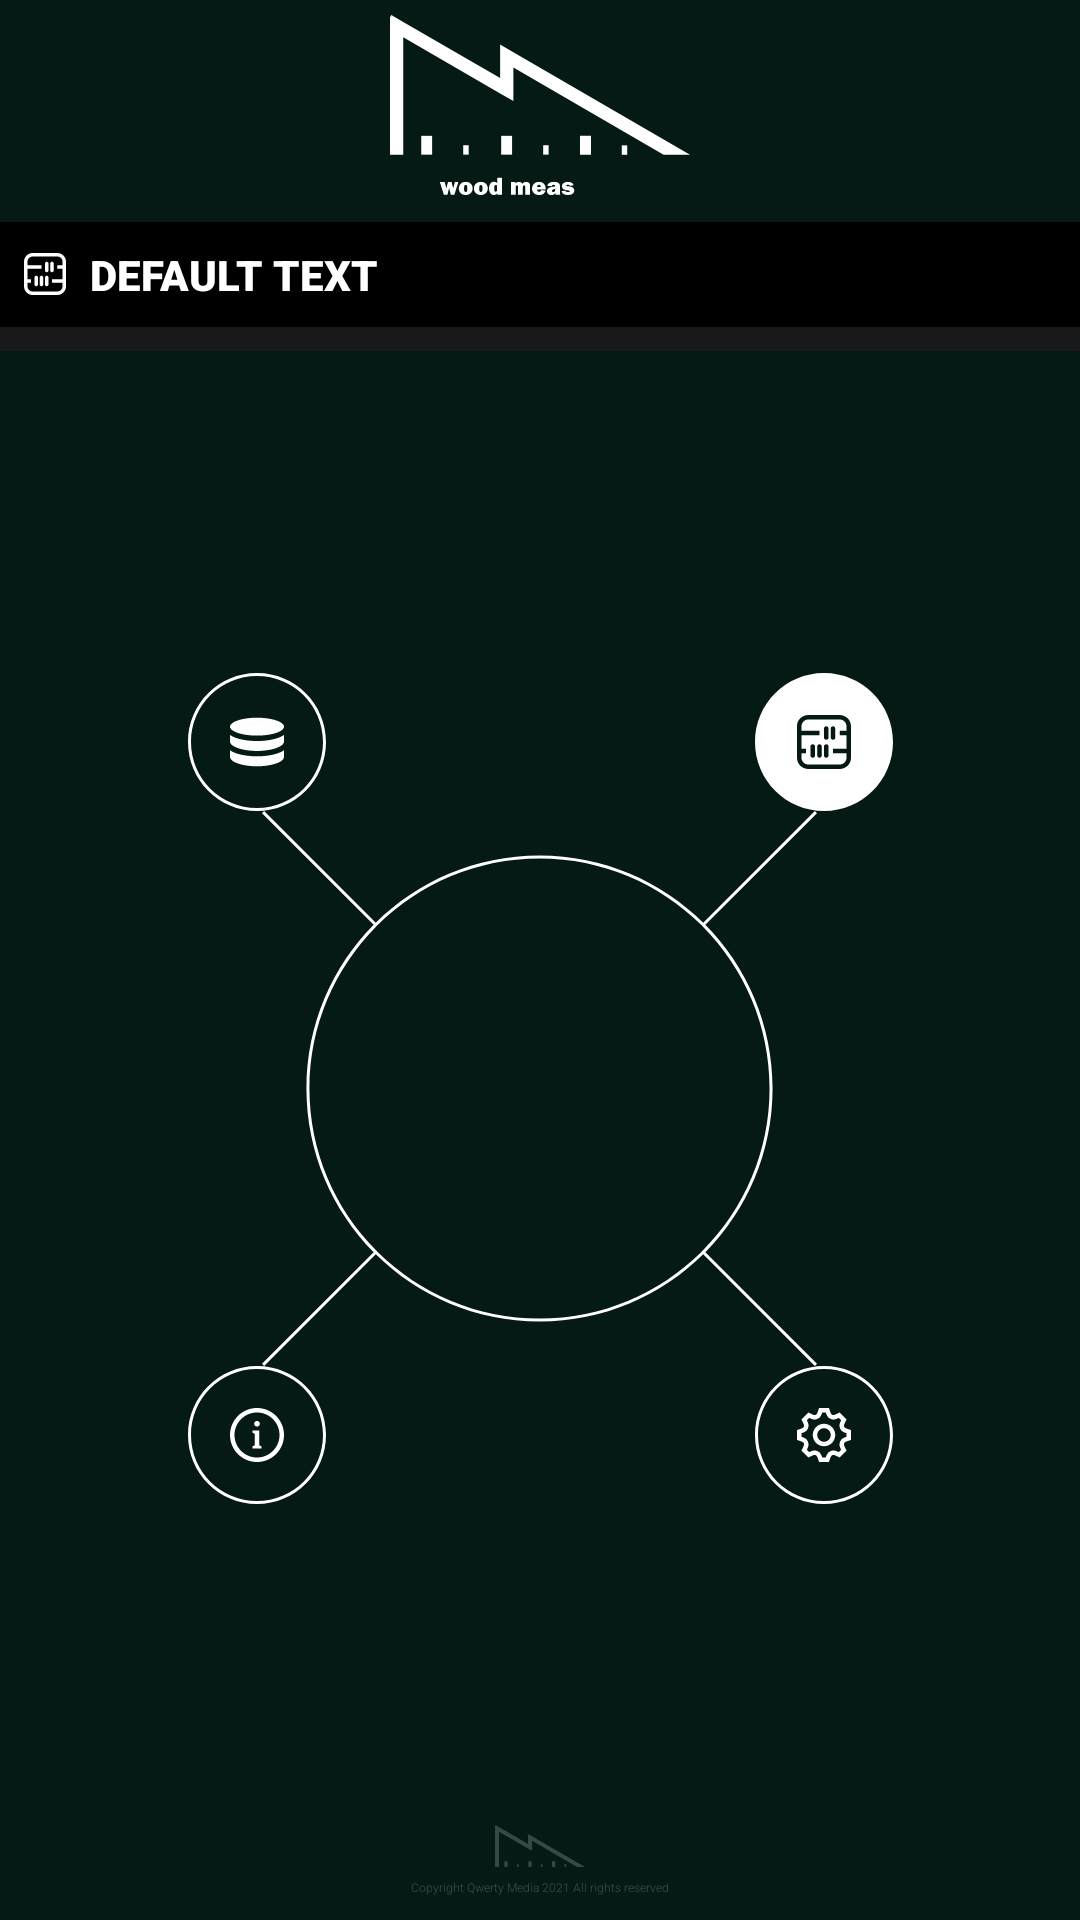

Layout XML and referenced resources for this Android screen:
<!-- AndroidManifest.xml: activity theme Theme.WoodMeas.NoActionBar -->
<!-- res/layout/activity_main.xml -->
<?xml version="1.0" encoding="utf-8"?>

<androidx.constraintlayout.widget.ConstraintLayout xmlns:android="http://schemas.android.com/apk/res/android"
    xmlns:app="http://schemas.android.com/apk/res-auto"
    xmlns:tools="http://schemas.android.com/tools"
    android:layout_width="match_parent"
    android:layout_height="match_parent"
    android:background="@color/wm_green_dark"
    tools:context=".MainActivity" >

    <FrameLayout
        android:id="@+id/frameLayout2"
        android:layout_width="match_parent"
        android:layout_height="wrap_content"
        app:layout_constraintEnd_toEndOf="parent"
        app:layout_constraintStart_toStartOf="parent"
        app:layout_constraintTop_toBottomOf="@+id/linearLayout6">

        <androidx.recyclerview.widget.RecyclerView
            android:id="@+id/recyclerViewMenuItems"
            android:layout_width="match_parent"
            android:layout_height="wrap_content"
            android:background="@color/wm_gray_dark"
            android:paddingBottom="8dp"
            android:scrollbars="vertical">

        </androidx.recyclerview.widget.RecyclerView>

    </FrameLayout>

    <LinearLayout
        android:id="@+id/linearLayout5"
        android:layout_width="match_parent"
        android:layout_height="wrap_content"
        android:orientation="vertical"
        android:paddingTop="4dp"
        android:paddingBottom="8dp"
        app:layout_constraintEnd_toEndOf="parent"
        app:layout_constraintStart_toStartOf="parent"
        app:layout_constraintTop_toTopOf="parent">

        <ImageView
            android:id="@+id/imageView8"
            android:layout_width="match_parent"
            android:layout_height="wrap_content"
            app:srcCompat="@drawable/ic_wood_meas_100_60_white" />
    </LinearLayout>

    <LinearLayout
        android:id="@+id/linearLayout6"
        android:layout_width="match_parent"
        android:layout_height="wrap_content"
        android:background="@color/black"
        android:orientation="vertical"
        android:padding="8dp"
        app:layout_constraintEnd_toEndOf="parent"
        app:layout_constraintStart_toStartOf="parent"
        app:layout_constraintTop_toBottomOf="@+id/linearLayout5">

        <LinearLayout
            android:layout_width="wrap_content"
            android:layout_height="match_parent"
            android:gravity="center"
            android:orientation="horizontal"
            tools:ignore="UselessParent">

            <ImageView
                android:id="@+id/imageViewMenuItemIcon"
                android:layout_width="wrap_content"
                android:layout_height="wrap_content"
                android:layout_weight="1"
                app:srcCompat="@drawable/ic_menu_item_calculator_14" />

            <TextView
                android:id="@+id/textViewMenuItemName"
                android:layout_width="wrap_content"
                android:layout_height="wrap_content"
                android:layout_marginStart="8dp"
                android:layout_marginLeft="8dp"
                android:layout_weight="1"
                android:fontFamily="sans-serif-black"
                android:text="@string/default_text"
                android:textAllCaps="true"
                android:textColor="@color/white" />
        </LinearLayout>
    </LinearLayout>

    <LinearLayout
        android:layout_width="match_parent"
        android:layout_height="wrap_content"
        android:gravity="center"
        android:orientation="vertical"
        app:layout_constraintBottom_toTopOf="@+id/linearLayout4"
        app:layout_constraintEnd_toEndOf="parent"
        app:layout_constraintStart_toStartOf="parent"
        app:layout_constraintTop_toBottomOf="@+id/frameLayout2">

        <LinearLayout
            android:id="@+id/linearLayout2"
            android:layout_width="378dp"
            android:layout_height="wrap_content"
            android:orientation="horizontal">

            <ImageButton
                android:id="@+id/imageButtonMenuItemPackages"
                android:layout_width="wrap_content"
                android:layout_height="wrap_content"
                android:layout_weight="1"
                android:background="@color/wm_green_dark"
                android:onClick="onClickMenuButton"
                app:srcCompat="@drawable/ic_menu_item_stack" />

            <ImageButton
                android:id="@+id/imageButtonMenuItemCalculators"
                android:layout_width="wrap_content"
                android:layout_height="wrap_content"
                android:layout_weight="1"
                android:background="@color/wm_green_dark"
                android:onClick="onClickMenuButton"
                app:srcCompat="@drawable/ic_menu_item_calculator_fill" />
        </LinearLayout>

        <FrameLayout
            android:id="@+id/frameLayout"
            android:layout_width="wrap_content"
            android:layout_height="wrap_content">

            <ImageView
                android:id="@+id/imageView"
                android:layout_width="wrap_content"
                android:layout_height="wrap_content"
                app:srcCompat="@drawable/ic_menu_frame" />

            <ImageView
                android:id="@+id/imageViewWoodMain"
                android:layout_width="wrap_content"
                android:layout_height="wrap_content"
                app:srcCompat="@drawable/wood_185_185" />

        </FrameLayout>

        <LinearLayout
            android:id="@+id/linearLayout3"
            android:layout_width="378dp"
            android:layout_height="wrap_content"
            android:orientation="horizontal">

            <ImageButton
                android:id="@+id/imageButtonMenuItemInfo"
                android:layout_width="wrap_content"
                android:layout_height="wrap_content"
                android:layout_weight="1"
                android:background="@color/wm_green_dark"
                android:onClick="onClickMenuButton"
                app:srcCompat="@drawable/ic_menu_item_info" />

            <ImageButton
                android:id="@+id/imageButtonMenuItemSettings"
                android:layout_width="wrap_content"
                android:layout_height="wrap_content"
                android:layout_weight="1"
                android:background="@color/wm_green_dark"
                android:onClick="onClickMenuButton"
                app:srcCompat="@drawable/ic_menu_item_settings" />
        </LinearLayout>

    </LinearLayout>

    <LinearLayout
        android:id="@+id/linearLayout4"
        android:layout_width="match_parent"
        android:layout_height="wrap_content"
        android:orientation="vertical"
        android:paddingBottom="8dp"
        app:layout_constraintBottom_toBottomOf="parent"
        app:layout_constraintEnd_toEndOf="parent"
        app:layout_constraintStart_toStartOf="parent">

        <ImageView
            android:id="@+id/imageView7"
            android:layout_width="match_parent"
            android:layout_height="wrap_content"
            android:alpha="0.2"
            app:srcCompat="@drawable/ic_wood_meas_30_14_white" />

        <TextView
            android:id="@+id/textView15"
            android:layout_width="match_parent"
            android:layout_height="wrap_content"
            android:layout_marginTop="4dp"
            android:alpha="0.2"
            android:fontFamily="sans-serif-light"
            android:gravity="center"
            android:text="@string/copyright"
            android:textColor="@color/white"
            android:textSize="4sp"
            tools:ignore="SmallSp" />
    </LinearLayout>
</androidx.constraintlayout.widget.ConstraintLayout>
<!-- resources referenced by this layout -->
<resources>
  <color name="black">#FF000000</color>
  <color name="white">#FFFFFFFF</color>
  <color name="wm_gray_dark">#18191A</color>
  <color name="wm_green_dark">#051915</color>
  <!-- drawable ic_menu_item_info (drawable) -->
  <vector xmlns:android="http://schemas.android.com/apk/res/android"
      android:width="46dp"
      android:height="46dp"
      android:viewportWidth="46"
      android:viewportHeight="46">
    <path
        android:pathData="M23,0C10.297,0 0,10.297 0,23c0,12.702 10.297,23 23,23s23,-10.298 23,-23C46,10.297 35.703,0 23,0zM23,45C10.85,45 1,35.15 1,23S10.85,1 23,1s22,9.85 22,22S35.15,45 23,45z"
        android:fillColor="#FFFFFF"/>
    <path
        android:pathData="M23,15.5c4.135,0 7.5,3.365 7.5,7.5s-3.365,7.5 -7.5,7.5c-4.136,0 -7.5,-3.365 -7.5,-7.5S18.864,15.5 23,15.5zM23,14c-4.971,0 -9,4.029 -9,9s4.029,9 9,9s9,-4.029 9,-9S27.971,14 23,14zM22.999,18.313c0.519,0 0.938,0.42 0.938,0.938s-0.42,0.938 -0.938,0.938c-0.517,0 -0.937,-0.42 -0.937,-0.938S22.482,18.313 22.999,18.313zM24.5,27.5h-3v-0.75c0.363,-0.135 0.75,-0.15 0.75,-0.551v-3.351c0,-0.401 -0.387,-0.464 -0.75,-0.598v-0.75h2.25v4.698c0,0.401 0.389,0.419 0.75,0.552V27.5z"
        android:fillColor="#FFFFFF"/>
  </vector>
  <!-- drawable ic_menu_item_stack (drawable) -->
  <vector xmlns:android="http://schemas.android.com/apk/res/android"
      android:width="46dp"
      android:height="46dp"
      android:viewportWidth="46"
      android:viewportHeight="46">
    <path
        android:pathData="M23,0C10.297,0 0,10.297 0,23c0,12.702 10.297,23 23,23s23,-10.298 23,-23C46,10.297 35.703,0 23,0zM23,45C10.85,45 1,35.15 1,23S10.85,1 23,1s22,9.85 22,22S35.15,45 23,45z"
        android:fillColor="#FFFFFF"/>
    <path
        android:pathData="M32,25.749v2.213c0,1.731 -4.189,3.138 -9,3.138c-4.81,0 -9,-1.406 -9,-3.138v-2.213c2.176,1.564 6.305,2.03 9,2.03C25.705,27.779 29.829,27.31 32,25.749zM23,14.9c-4.81,0 -9,1.337 -9,2.988c0,1.65 4.19,2.988 9,2.988c4.811,0 9,-1.338 9,-2.988C32,16.237 27.811,14.9 23,14.9zM23,22.677c-2.705,0 -6.829,-0.472 -9,-2.031v2.196c0,1.733 4.19,3.138 9,3.138c4.811,0 9,-1.405 9,-3.138v-2.196C29.824,22.21 25.695,22.677 23,22.677z"
        android:fillColor="#FFFFFF"/>
  </vector>
  <!-- drawable ic_wood_meas_30_14_white (drawable) -->
  <vector xmlns:android="http://schemas.android.com/apk/res/android"
      android:width="30dp"
      android:height="14dp"
      android:viewportWidth="30"
      android:viewportHeight="14">
    <path
        android:pathData="M1.324,2.231l9.69,5.623l1.324,0.768l0,-1.53l0,-1.832l15.023,8.717l2.639,0l-17.662,-10.248l-1.324,-0.768l0,1.531l0,1.83l-9.69,-5.622l-1.188,-0.689l-0.136,0.234l0,1.218l0,12.514l1.324,0z"
        android:fillColor="#FFFFFF"/>
    <path
        android:pathData="M19.009,12.094h1.09v1.884h-1.09z"
        android:fillColor="#FFFFFF"/>
    <path
        android:pathData="M11.119,12.094h1.09v1.884h-1.09z"
        android:fillColor="#FFFFFF"/>
    <path
        android:pathData="M15.318,13.035h0.544v0.942h-0.544z"
        android:fillColor="#FFFFFF"/>
    <path
        android:pathData="M7.322,13.035h0.545v0.942h-0.545z"
        android:fillColor="#FFFFFF"/>
    <path
        android:pathData="M3.124,12.094h1.09v1.884h-1.09z"
        android:fillColor="#FFFFFF"/>
    <path
        android:pathData="M23.178,13.047h0.545v0.942h-0.545z"
        android:fillColor="#FFFFFF"/>
  </vector>
  <string name="copyright">Copyright Qwerty Media 2021 All rights reserved</string>
  <string name="default_text">Default text</string>
  <style name="Theme.WoodMeas.NoActionBar">
          <item name="windowActionBar">false</item>
          <item name="windowNoTitle">true</item>
      </style>
</resources>
